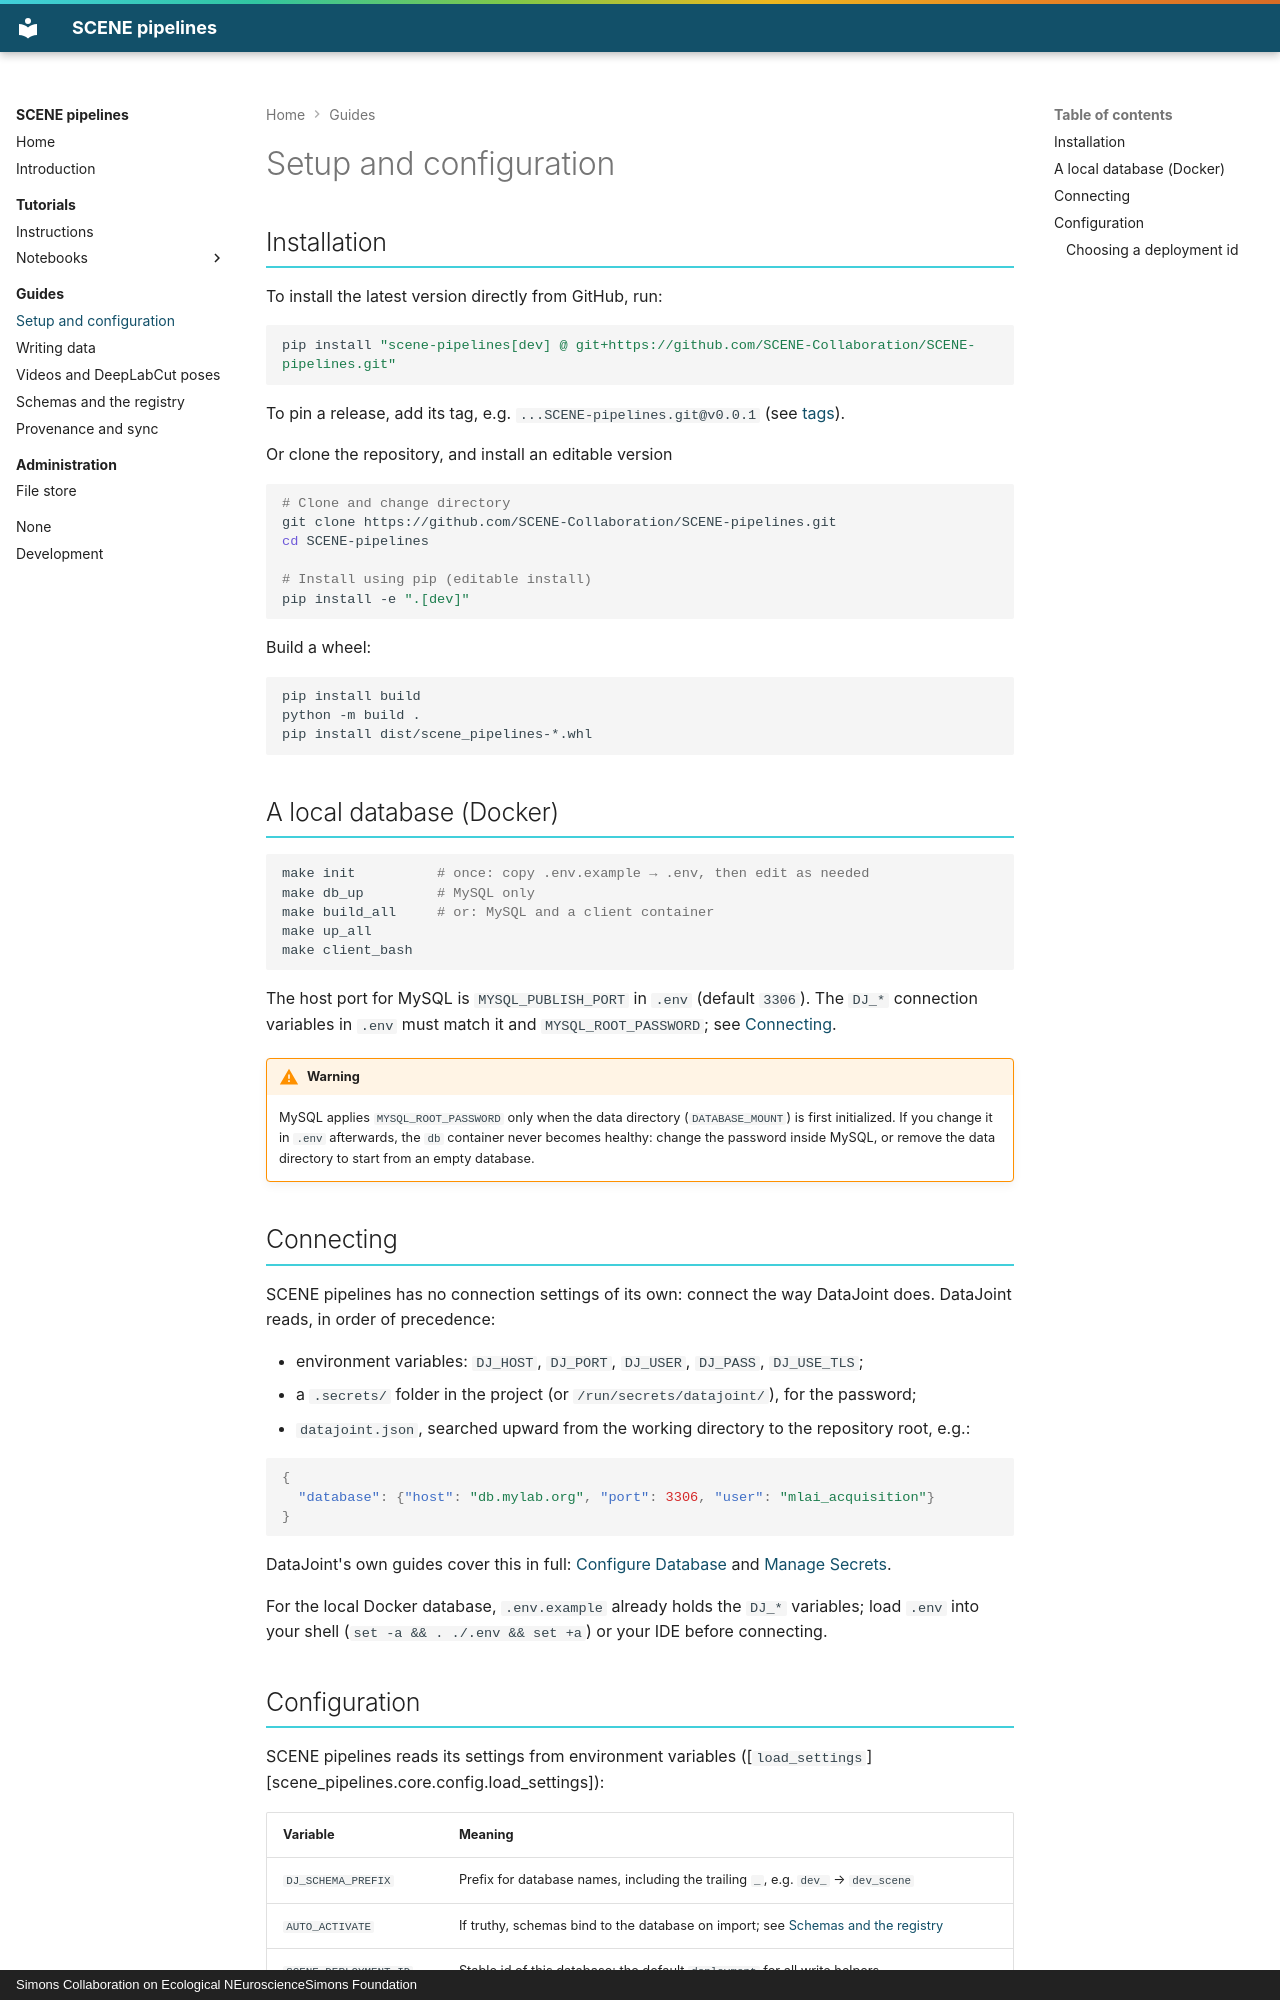

repository: SCENE-Collaboration/SCENE-pipelines · page: guides/setup/index.html · generator: mkdocs · copyright: Simons Collaboration on Ecological NEuroscienceSimons Foundation

# Setup and configuration

## Installation

To install the latest version directly from GitHub, run:

```bash
pip install "scene-pipelines[dev] @ git+https://github.com/SCENE-Collaboration/SCENE-pipelines.git"
```

To pin a release, add its tag, e.g. `...SCENE-pipelines.git@v0.0.1`
(see [tags](https://github.com/SCENE-Collaboration/SCENE-pipelines/tags)).

Or clone the repository, and install an editable version
```bash
# Clone and change directory
git clone https://github.com/SCENE-Collaboration/SCENE-pipelines.git
cd SCENE-pipelines

# Install using pip (editable install)
pip install -e ".[dev]"
```

Build a wheel:

```bash
pip install build
python -m build .
pip install dist/scene_pipelines-*.whl
```

## A local database (Docker)

```bash
make init          # once: copy .env.example → .env, then edit as needed
make db_up         # MySQL only
make build_all     # or: MySQL and a client container
make up_all
make client_bash
```

The host port for MySQL is `MYSQL_PUBLISH_PORT` in `.env` (default `3306`). The `DJ_*` connection variables in
`.env` must match it and `MYSQL_ROOT_PASSWORD`; see [Connecting](#connecting).

!!! warning
    MySQL applies `MYSQL_ROOT_PASSWORD` only when the data directory (`DATABASE_MOUNT`) is first initialized.
    If you change it in `.env` afterwards, the `db` container never becomes healthy: change the password inside MySQL,
    or remove the data directory to start from an empty database.

## Connecting

SCENE pipelines has no connection settings of its own: connect the way DataJoint does. DataJoint reads, in order of
precedence:

- environment variables: `DJ_HOST`, `DJ_PORT`, `DJ_USER`, `DJ_PASS`, `DJ_USE_TLS`;
- a `.secrets/` folder in the project (or `/run/secrets/datajoint/`), for the password;
- `datajoint.json`, searched upward from the working directory to the repository root, e.g.:

```json
{
  "database": {"host": "db.mylab.org", "port": 3306, "user": "mlai_acquisition"}
}
```

DataJoint's own guides cover this in full: [Configure Database](https://docs.datajoint.com/how-to/configure-database/)
and [Manage Secrets](https://docs.datajoint.com/how-to/manage-secrets/).

For the local Docker database, `.env.example` already holds the `DJ_*` variables; load `.env` into your shell
(`set -a && . ./.env && set +a`) or your IDE before connecting.
